Run: headless pygame with SDL's dummy video driver; simulated clock (each Clock.tick advances the game by its frame time, no real sleeping); random seed 0; keys injected as events and as key.get_pressed() state; no mouse input.
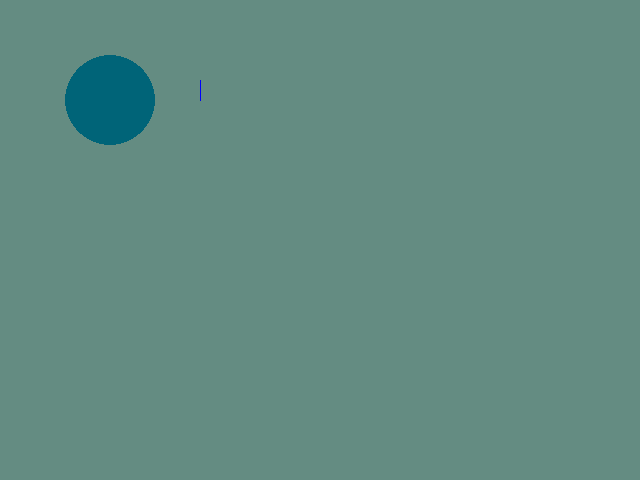
Frame 1 of 4 · flips 1–60 · no input
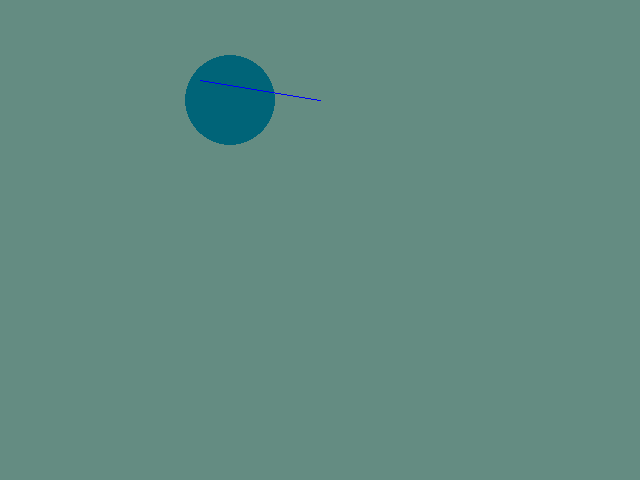
Frame 2 of 4 · flips 61–180 · tapped SPACE, RETURN · held RIGHT (→), D
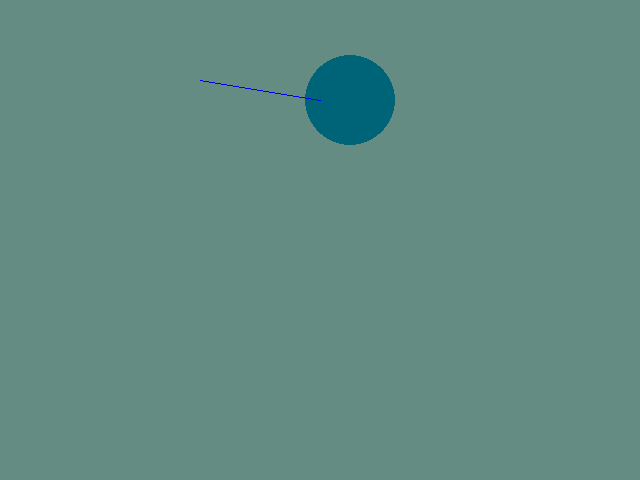
Frame 3 of 4 · flips 181–300 · held DOWN (↓), S
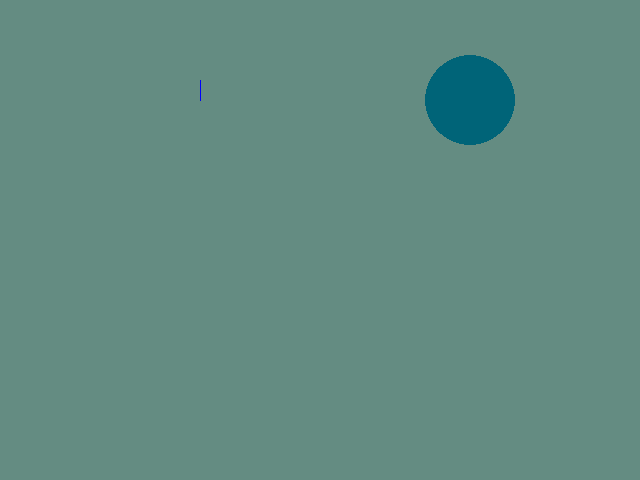
Frame 4 of 4 · flips 301–420 · held LEFT (←), A, UP (↑), W

The pygame program that drew these frames:


import pygame
import sys

pygame.init()
screen = pygame.display.set_mode((640, 480))

xpos = 50
kpos = 200
clock = pygame.time.Clock()
while True:
    clock.tick(10000000000000000)
    for event in pygame.event.get():
        print(event)
        if event.type == pygame.QUIT:
            sys.exit()
    pressed_keys = pygame.key.get_pressed()
    if pressed_keys[pygame.K_RIGHT]:
        kpos = kpos + 1
    if pressed_keys[pygame.K_LEFT]:
        kpos = kpos - 1

    xpos = xpos + 1
    screen.fill((100, 140, 130))
    pygame.draw.circle(screen, (0, 100, 120), (xpos, 100), 45)

    pygame.draw.line(screen, (0, 0, 250), (kpos, 100), (200, 80))

    pygame.display.update()
